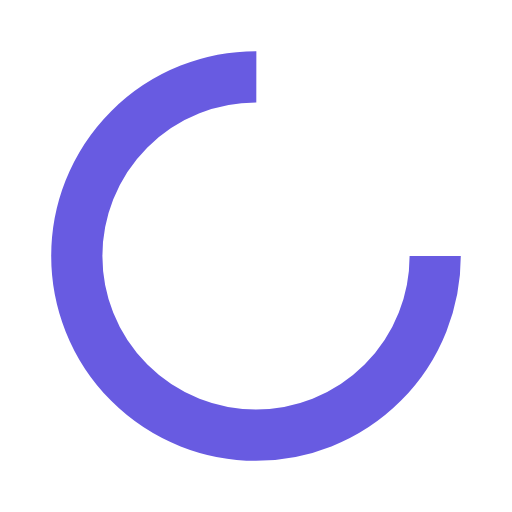
t = 0.00 s
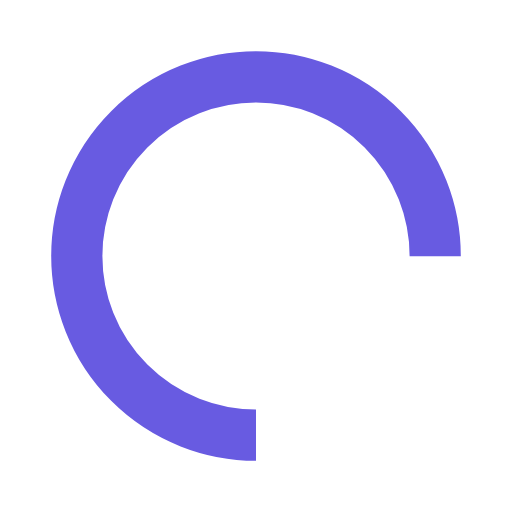
t = 0.25 s
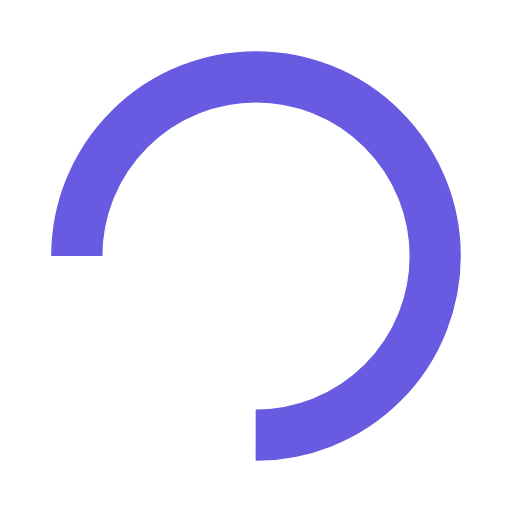
t = 0.50 s
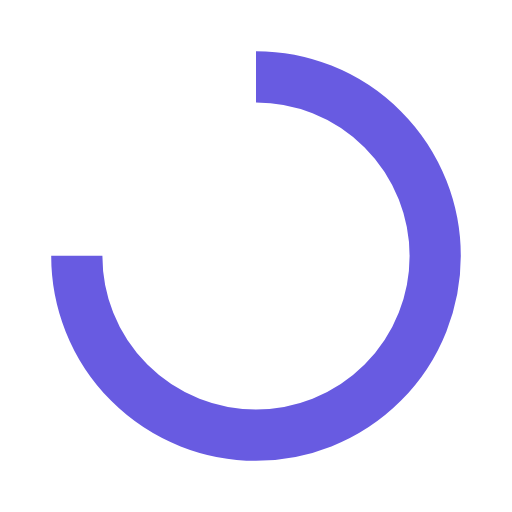
t = 0.75 s

The animated SVG that drew these frames (rendered in a browser with its animation timeline set to each time). Animation: 1 SMIL element (animateTransform=1); one cycle of 1.00 s, repeats indefinitely.

<?xml version="1.0" encoding="utf-8"?>
<svg xmlns="http://www.w3.org/2000/svg" xmlns:xlink="http://www.w3.org/1999/xlink" style="margin: auto; background: none; display: block; shape-rendering: auto;" width="200px" height="200px" viewBox="0 0 100 100" preserveAspectRatio="xMidYMid">
<circle cx="50" cy="50" fill="none" stroke="#685be1" stroke-width="10" r="35" stroke-dasharray="164.93361431346415 56.97787143782138">
  <animateTransform attributeName="transform" type="rotate" repeatCount="indefinite" dur="1s" values="0 50 50;360 50 50" keyTimes="0;1"></animateTransform>
</circle>
<!-- [ldio] generated by https://loading.io/ --></svg>